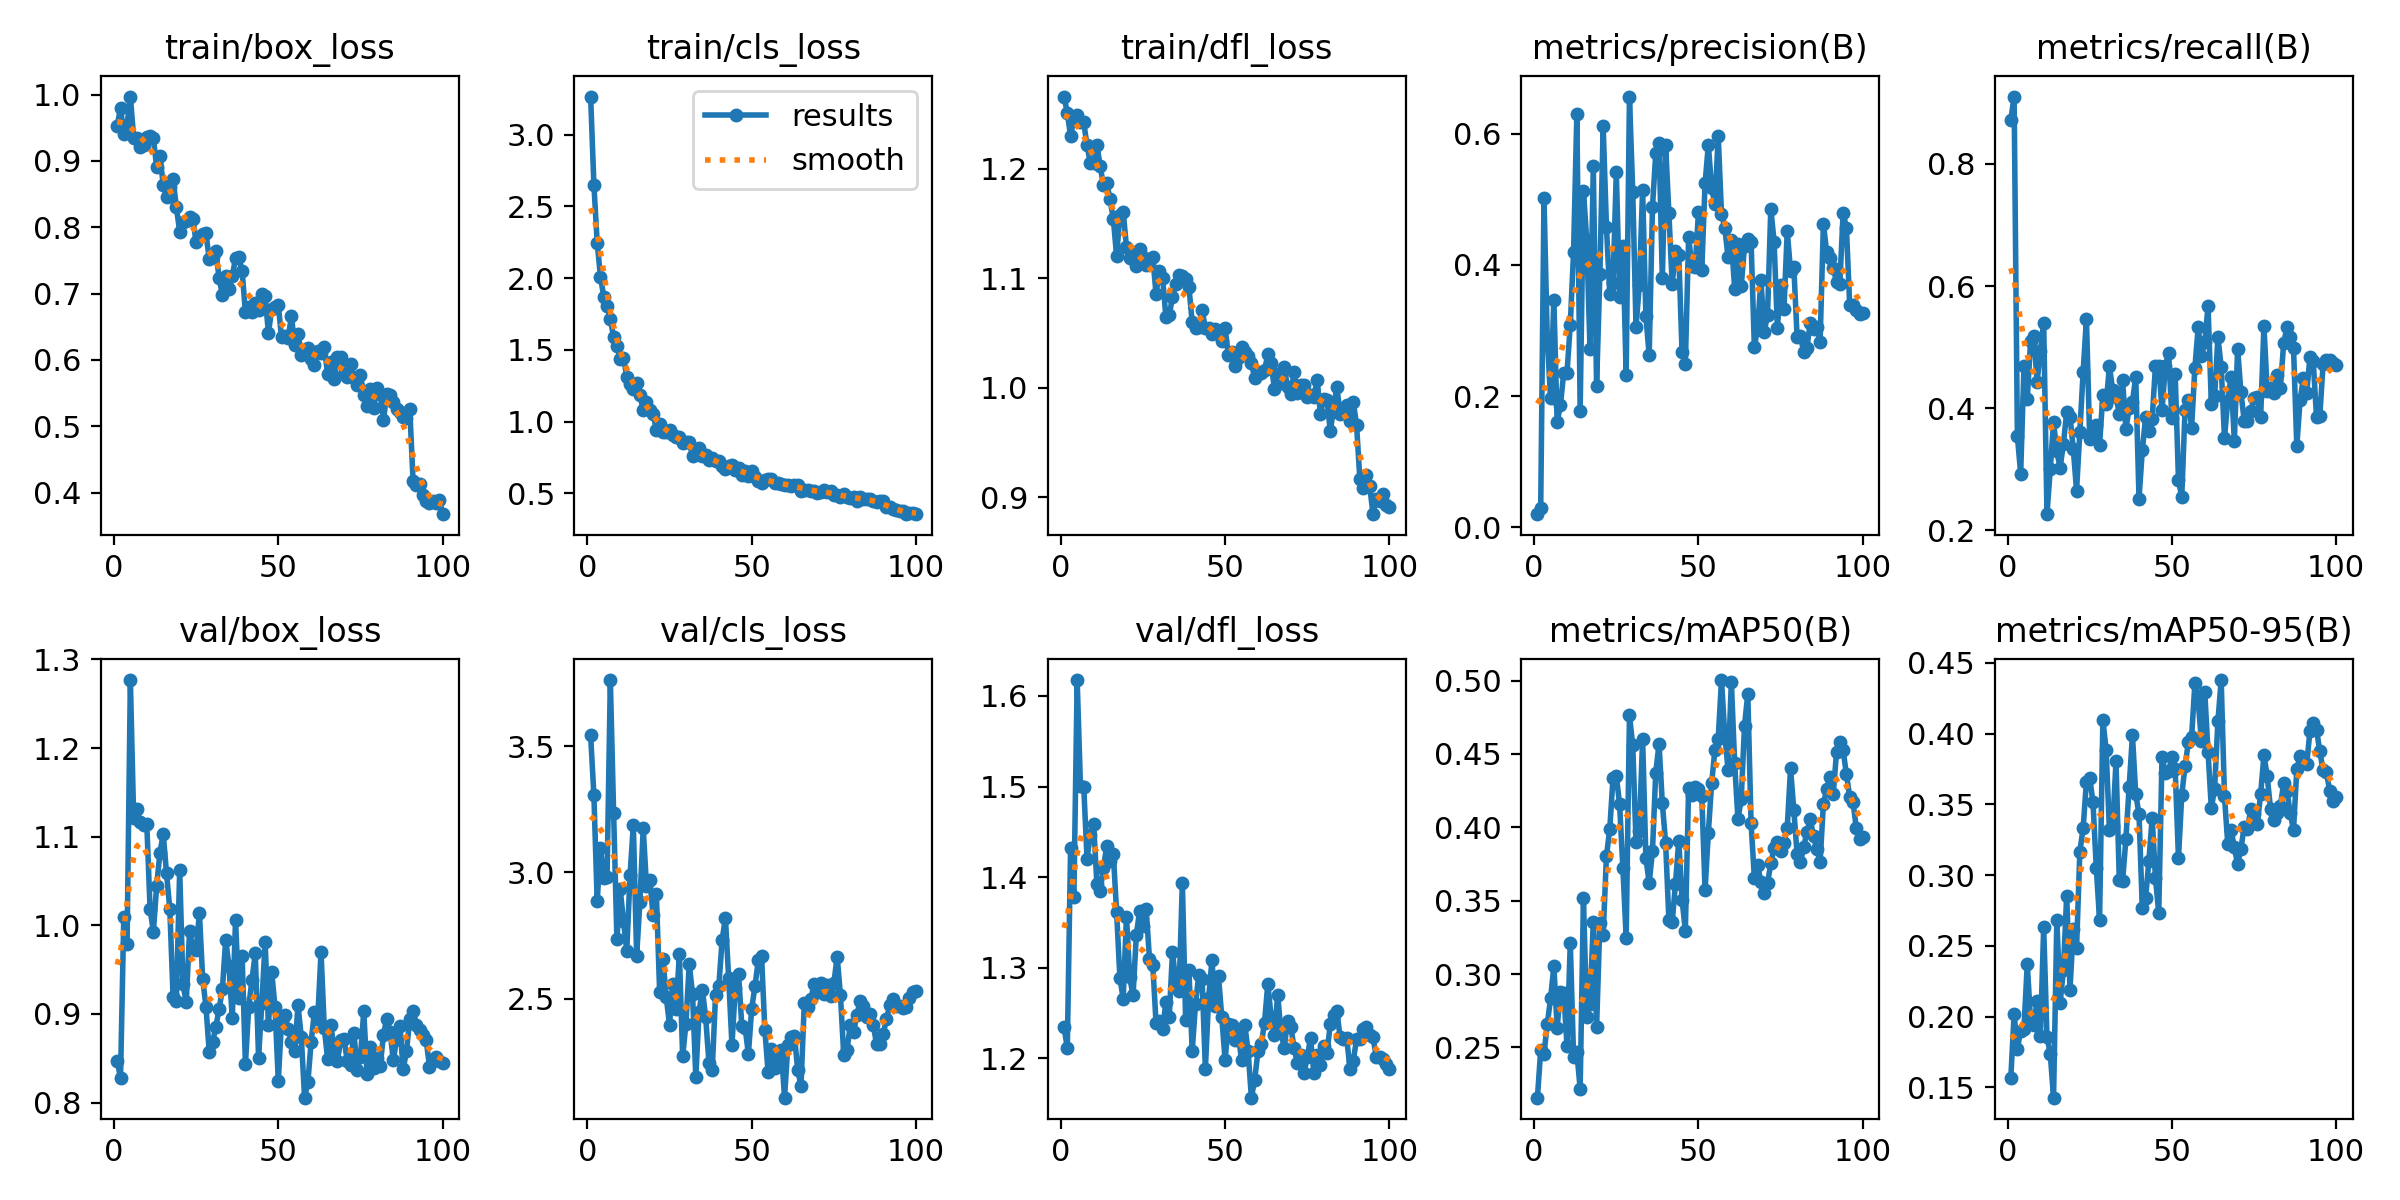

The file beside this chart, header and first rows:
epoch, train/box_loss, train/cls_loss, train/dfl_loss, metrics/precision(B), metrics/recall(B), metrics/mAP50(B), metrics/mAP50-95(B), val/box_loss, val/cls_loss, val/dfl_loss, lr/pg0, lr/pg1, lr/pg2
1, 0.953, 3.265, 1.266, 0.01998, 0.8718, 0.2157, 0.1568, 0.8474, 3.543, 1.235, 0.00017, 0.00017, 0.00017
2, 0.9798, 2.65, 1.251, 0.02865, 0.9103, 0.248, 0.2017, 0.8275, 3.305, 1.211, 0.0003465, 0.0003465, 0.0003465
3, 0.9407, 2.247, 1.23, 0.5022, 0.3542, 0.2457, 0.1772, 1.009, 2.886, 1.432, 0.0005195, 0.0005195, 0.0005195
4, 0.9544, 2.009, 1.246, 0.2877, 0.293, 0.2657, 0.1902, 0.9791, 3.097, 1.378, 0.0006889, 0.0006889, 0.0006889
5, 0.997, 1.871, 1.249, 0.1971, 0.4687, 0.2833, 0.1915, 1.277, 2.979, 1.617, 0.0008548, 0.0008548, 0.0008548
6, 0.9351, 1.806, 1.243, 0.3473, 0.4147, 0.3054, 0.2372, 1.121, 2.981, 1.5, 0.0009505, 0.0009505, 0.0009505
7, 0.9343, 1.715, 1.242, 0.1602, 0.5092, 0.2634, 0.1978, 1.131, 3.761, 1.5, 0.0009505, 0.0009505, 0.0009505
8, 0.9206, 1.589, 1.221, 0.1864, 0.5187, 0.288, 0.1941, 1.116, 3.234, 1.42, 0.0009406, 0.0009406, 0.0009406
9, 0.9236, 1.529, 1.205, 0.2356, 0.4435, 0.2873, 0.2109, 1.113, 2.737, 1.447, 0.0009307, 0.0009307, 0.0009307
10, 0.9363, 1.434, 1.205, 0.2355, 0.4929, 0.251, 0.1864, 1.114, 2.933, 1.459, 0.0009208, 0.0009208, 0.0009208
11, 0.9381, 1.446, 1.222, 0.3091, 0.5403, 0.3212, 0.2631, 1.018, 2.808, 1.393, 0.0009109, 0.0009109, 0.0009109
12, 0.9345, 1.311, 1.202, 0.4202, 0.2265, 0.2435, 0.1858, 0.9928, 2.69, 1.385, 0.000901, 0.000901, 0.000901
13, 0.8902, 1.264, 1.185, 0.6309, 0.3005, 0.2466, 0.1736, 1.044, 2.99, 1.41, 0.0008911, 0.0008911, 0.0008911
14, 0.9073, 1.231, 1.187, 0.1778, 0.377, 0.2218, 0.1427, 1.082, 3.189, 1.435, 0.0008812, 0.0008812, 0.0008812
15, 0.864, 1.273, 1.172, 0.513, 0.3294, 0.3515, 0.2685, 1.103, 2.671, 1.418, 0.0008713, 0.0008713, 0.0008713
16, 0.8457, 1.185, 1.154, 0.4387, 0.3028, 0.2709, 0.2096, 1.059, 2.884, 1.426, 0.0008614, 0.0008614, 0.0008614
17, 0.86, 1.083, 1.12, 0.272, 0.3417, 0.2798, 0.2331, 1.018, 3.174, 1.361, 0.0008515, 0.0008515, 0.0008515
18, 0.8728, 1.137, 1.158, 0.5513, 0.3931, 0.3355, 0.2855, 0.9191, 2.946, 1.289, 0.0008416, 0.0008416, 0.0008416
19, 0.8298, 1.08, 1.161, 0.2155, 0.3864, 0.2637, 0.2189, 0.9149, 2.971, 1.266, 0.0008317, 0.0008317, 0.0008317
20, 0.7936, 1.056, 1.128, 0.3859, 0.3337, 0.3347, 0.2621, 1.062, 2.831, 1.357, 0.0008218, 0.0008218, 0.0008218
21, 0.8075, 0.9445, 1.119, 0.6112, 0.265, 0.3267, 0.2486, 0.9334, 2.915, 1.289, 0.0008119, 0.0008119, 0.0008119
22, 0.8101, 0.9818, 1.124, 0.4586, 0.3614, 0.3804, 0.3165, 0.9134, 2.527, 1.27, 0.000802, 0.000802, 0.000802
23, 0.8151, 0.9262, 1.111, 0.3557, 0.459, 0.3985, 0.3332, 0.9931, 2.658, 1.336, 0.0007921, 0.0007921, 0.0007921
24, 0.8126, 0.9312, 1.127, 0.3722, 0.5462, 0.4338, 0.3659, 0.9754, 2.507, 1.363, 0.0007822, 0.0007822, 0.0007822
25, 0.7777, 0.944, 1.12, 0.5411, 0.3501, 0.4351, 0.3686, 0.9724, 2.398, 1.346, 0.0007723, 0.0007723, 0.0007723
26, 0.7861, 0.9048, 1.112, 0.3519, 0.3598, 0.4157, 0.3514, 1.014, 2.56, 1.365, 0.0007624, 0.0007624, 0.0007624
27, 0.79, 0.8915, 1.114, 0.4294, 0.3722, 0.3722, 0.3052, 0.9398, 2.459, 1.31, 0.0007525, 0.0007525, 0.0007525
28, 0.7911, 0.8906, 1.12, 0.233, 0.3405, 0.3248, 0.2682, 0.9079, 2.676, 1.304, 0.0007426, 0.0007426, 0.0007426
29, 0.7514, 0.8497, 1.086, 0.6568, 0.4219, 0.4764, 0.4094, 0.857, 2.272, 1.239, 0.0007327, 0.0007327, 0.0007327
30, 0.7553, 0.8568, 1.107, 0.5116, 0.4077, 0.4557, 0.3885, 0.8682, 2.401, 1.241, 0.0007228, 0.0007228, 0.0007228
31, 0.764, 0.8574, 1.1, 0.3057, 0.4686, 0.39, 0.3317, 0.8853, 2.638, 1.232, 0.0007129, 0.0007129, 0.0007129
32, 0.723, 0.763, 1.064, 0.3695, 0.4291, 0.3977, 0.3348, 0.9058, 2.519, 1.263, 0.000703, 0.000703, 0.000703
33, 0.6985, 0.7821, 1.066, 0.5147, 0.4186, 0.46, 0.3802, 0.928, 2.191, 1.245, 0.0006931, 0.0006931, 0.0006931
34, 0.7259, 0.8165, 1.083, 0.3221, 0.3912, 0.3791, 0.2965, 0.9839, 2.449, 1.317, 0.0006832, 0.0006832, 0.0006832
35, 0.7063, 0.7593, 1.095, 0.2623, 0.4459, 0.362, 0.2956, 0.9541, 2.536, 1.284, 0.0006733, 0.0006733, 0.0006733
36, 0.7261, 0.7687, 1.103, 0.4876, 0.3657, 0.3837, 0.3252, 0.8953, 2.426, 1.275, 0.0006634, 0.0006634, 0.0006634
37, 0.7539, 0.7312, 1.102, 0.5702, 0.4005, 0.4373, 0.3624, 1.006, 2.247, 1.394, 0.0006535, 0.0006535, 0.0006535
38, 0.7549, 0.7487, 1.1, 0.5863, 0.4107, 0.4567, 0.3988, 0.9176, 2.218, 1.243, 0.0006436, 0.0006436, 0.0006436
39, 0.7338, 0.7282, 1.092, 0.3794, 0.4511, 0.4165, 0.3572, 0.9658, 2.514, 1.297, 0.0006337, 0.0006337, 0.0006337
40, 0.6721, 0.7244, 1.06, 0.5828, 0.252, 0.3894, 0.343, 0.8431, 2.55, 1.208, 0.0006238, 0.0006238, 0.0006238
41, 0.6803, 0.6892, 1.054, 0.4786, 0.3309, 0.3366, 0.2764, 0.9078, 2.731, 1.26, 0.0006139, 0.0006139, 0.0006139
42, 0.6728, 0.6701, 1.056, 0.3715, 0.3851, 0.3351, 0.284, 0.9387, 2.821, 1.293, 0.000604, 0.000604, 0.000604
43, 0.6853, 0.6909, 1.071, 0.4206, 0.3623, 0.3616, 0.3099, 0.9685, 2.58, 1.288, 0.0005941, 0.0005941, 0.0005941
44, 0.6754, 0.6959, 1.054, 0.4158, 0.3815, 0.3909, 0.3405, 0.8507, 2.317, 1.188, 0.0005842, 0.0005842, 0.0005842
45, 0.6995, 0.6637, 1.055, 0.2667, 0.4698, 0.3506, 0.2979, 0.9124, 2.541, 1.267, 0.0005743, 0.0005743, 0.0005743
46, 0.6961, 0.6756, 1.049, 0.2488, 0.4698, 0.3296, 0.2734, 0.9813, 2.599, 1.308, 0.0005644, 0.0005644, 0.0005644
47, 0.6408, 0.6265, 1.054, 0.4422, 0.3965, 0.427, 0.3836, 0.8871, 2.392, 1.257, 0.0005545, 0.0005545, 0.0005545
48, 0.6763, 0.6564, 1.051, 0.3982, 0.4688, 0.4223, 0.3723, 0.9476, 2.386, 1.29, 0.0005446, 0.0005446, 0.0005446
49, 0.6801, 0.6238, 1.043, 0.3972, 0.4912, 0.4273, 0.3736, 0.908, 2.281, 1.245, 0.0005347, 0.0005347, 0.0005347
50, 0.6825, 0.6572, 1.054, 0.4807, 0.3832, 0.4261, 0.3832, 0.8247, 2.46, 1.198, 0.0005248, 0.0005248, 0.0005248
51, 0.6341, 0.6165, 1.03, 0.3921, 0.4567, 0.4216, 0.3748, 0.8929, 2.55, 1.238, 0.0005149, 0.0005149, 0.0005149
52, 0.6356, 0.5861, 1.033, 0.5243, 0.283, 0.3572, 0.3118, 0.8994, 2.651, 1.237, 0.000505, 0.000505, 0.000505
53, 0.6337, 0.5745, 1.02, 0.5832, 0.2545, 0.3964, 0.3565, 0.8832, 2.67, 1.221, 0.0004951, 0.0004951, 0.0004951
54, 0.6657, 0.5908, 1.027, 0.5168, 0.3976, 0.4299, 0.377, 0.8684, 2.377, 1.227, 0.0004852, 0.0004852, 0.0004852
55, 0.6227, 0.5974, 1.038, 0.4933, 0.4135, 0.453, 0.3937, 0.8583, 2.209, 1.198, 0.0004753, 0.0004753, 0.0004753
56, 0.6392, 0.6027, 1.033, 0.5962, 0.3682, 0.4603, 0.3975, 0.9101, 2.3, 1.237, 0.0004654, 0.0004654, 0.0004654
57, 0.6081, 0.5728, 1.029, 0.4784, 0.4666, 0.5003, 0.4357, 0.8739, 2.228, 1.208, 0.0004555, 0.0004555, 0.0004555
58, 0.6135, 0.5722, 1.022, 0.4567, 0.5322, 0.4628, 0.4228, 0.8056, 2.261, 1.157, 0.0004456, 0.0004456, 0.0004456
59, 0.6185, 0.569, 1.009, 0.4115, 0.4858, 0.4392, 0.3944, 0.8228, 2.298, 1.177, 0.0004357, 0.0004357, 0.0004357
60, 0.6018, 0.5569, 1.015, 0.4378, 0.5079, 0.4991, 0.4295, 0.8689, 2.109, 1.208, 0.0004258, 0.0004258, 0.0004258
... 40 more rows
